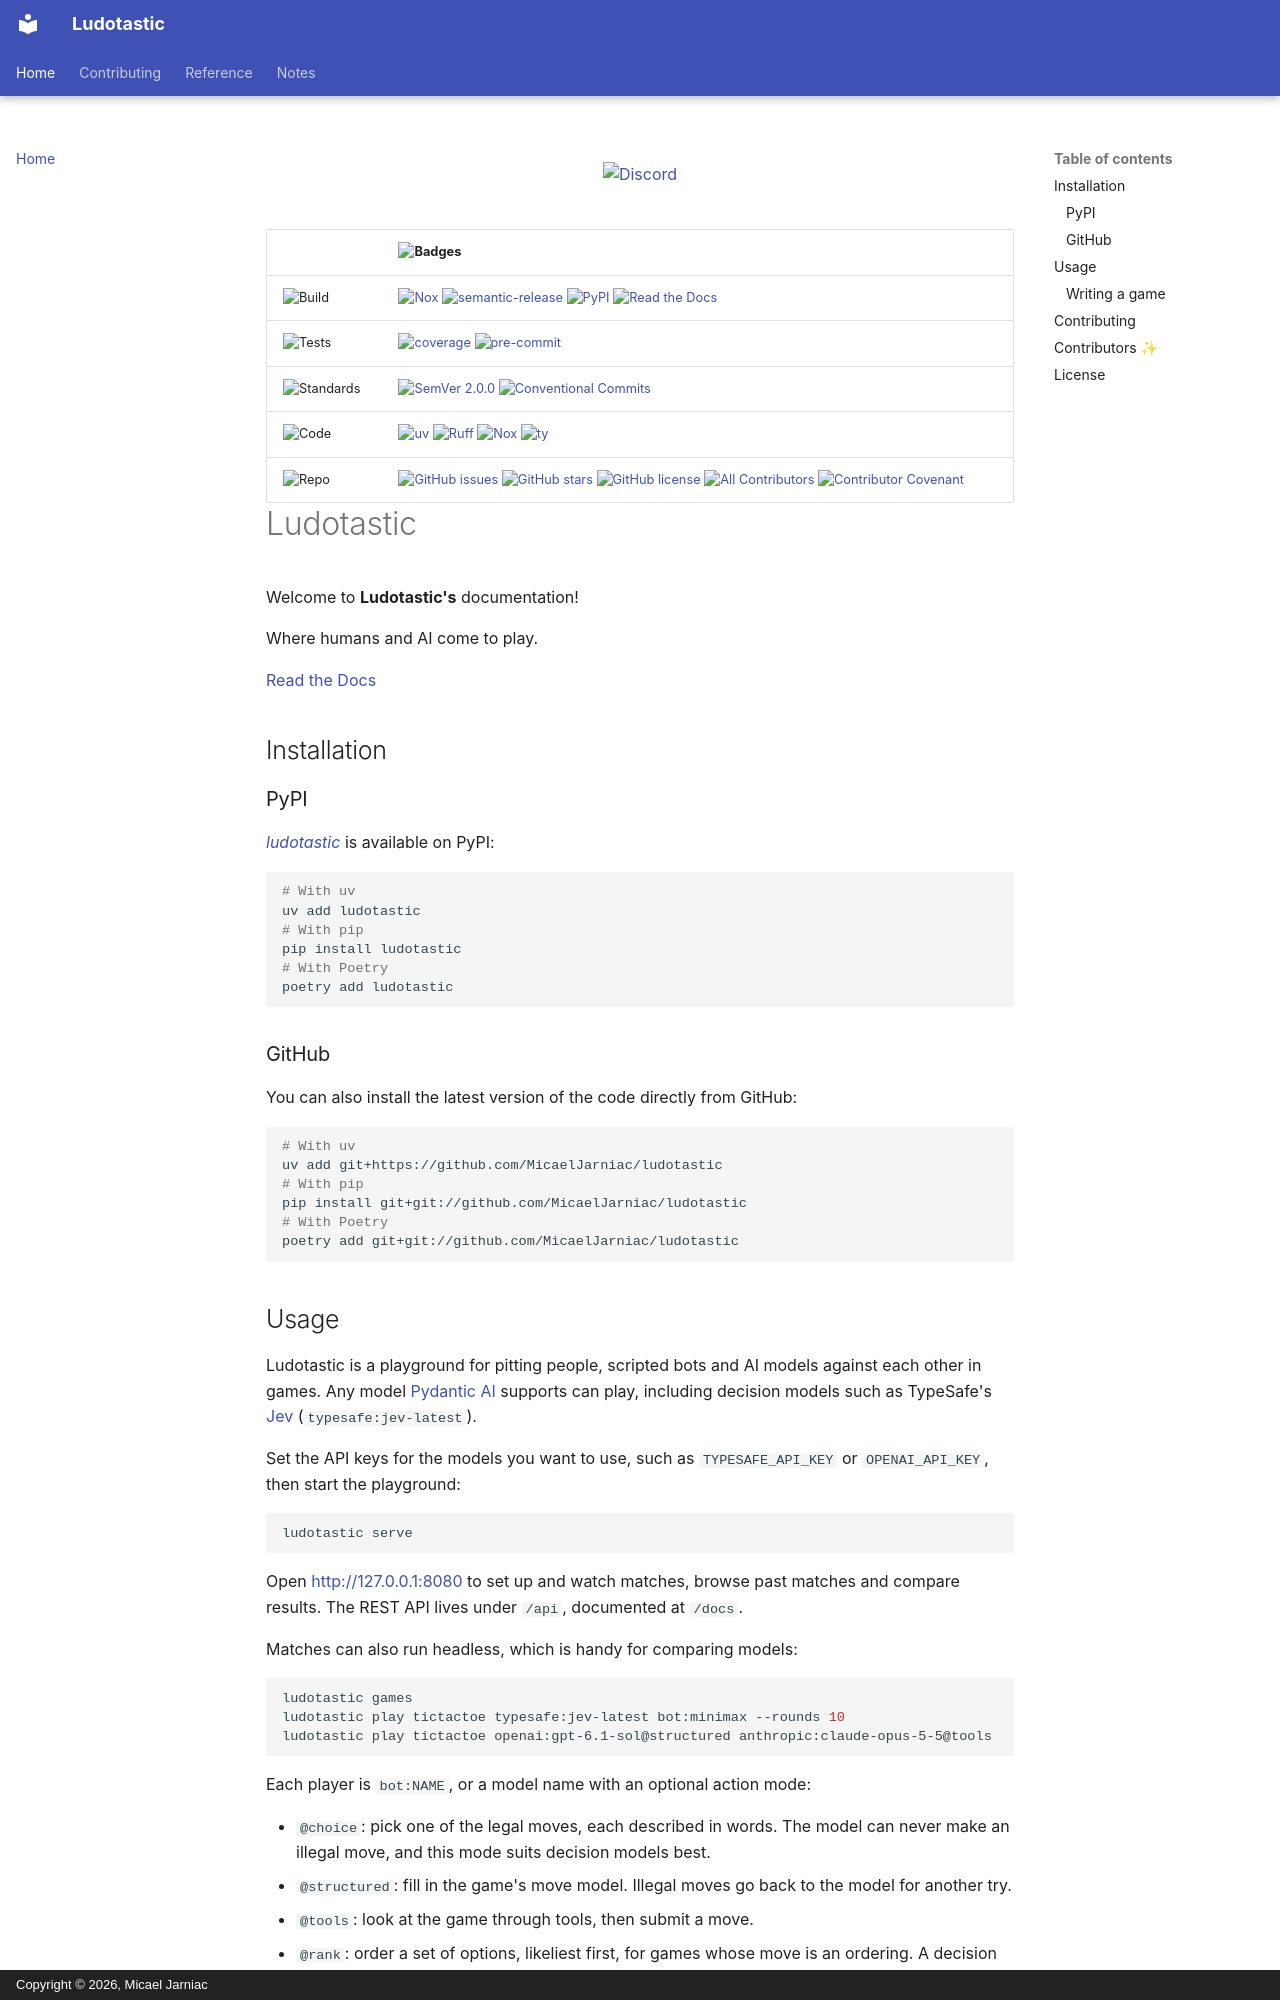

repository: MicaelJarniac/ludotastic · page: index.html · generator: mkdocs · copyright: Copyright © 2026, Micael Jarniac

<div align="center" markdown="1">

  [![Discord][badge-chat]][chat]
  <br>
  <br>

  | | ![Badges][label-badges] |
  |:-|:-|
  | ![Build][label-build] | [![Nox][badge-actions]][actions] [![semantic-release][badge-semantic-release]][semantic-release] [![PyPI][badge-pypi]][pypi] [![Read the Docs][badge-docs]][docs] |
  | ![Tests][label-tests] | [![coverage][badge-coverage]][coverage] [![pre-commit][badge-pre-commit]][pre-commit] |
  | ![Standards][label-standards] | [![SemVer 2.0.0][badge-semver]][semver] [![Conventional Commits][badge-conventional-commits]][conventional-commits] |
  | ![Code][label-code] | [![uv][badge-uv]][uv] [![Ruff][badge-ruff]][ruff] [![Nox][badge-nox]][nox] [![ty][badge-ty]][ty] |
  | ![Repo][label-repo] | [![GitHub issues][badge-issues]][issues] [![GitHub stars][badge-stars]][stars] [![GitHub license][badge-license]][license] [![All Contributors][badge-all-contributors]][contributors] [![Contributor Covenant][badge-code-of-conduct]][code-of-conduct] |
</div>

<!-- Badges -->
[badge-chat]: https://img.shields.io/badge/dynamic/json?color=green&label=chat&query=%24.approximate_presence_count&suffix=%20online&logo=discord&style=flat-square&url=https%3A%2F%2Fdiscord.com%2Fapi%2Fv10%2Finvites%2FYe9yJtZQuN%3Fwith_counts%3Dtrue
[chat]: https://discord.gg/Ye9yJtZQuN

<!-- Labels -->
[label-badges]: https://img.shields.io/badge/%F0%9F%94%96-badges-purple?style=for-the-badge
[label-build]: https://img.shields.io/badge/%F0%9F%94%A7-build-darkblue?style=flat-square
[label-tests]: https://img.shields.io/badge/%F0%9F%A7%AA-tests-darkblue?style=flat-square
[label-standards]: https://img.shields.io/badge/%F0%9F%93%91-standards-darkblue?style=flat-square
[label-code]: https://img.shields.io/badge/%F0%9F%92%BB-code-darkblue?style=flat-square
[label-repo]: https://img.shields.io/badge/%F0%9F%93%81-repo-darkblue?style=flat-square

<!-- Build -->
[badge-actions]: https://img.shields.io/github/actions/workflow/status/MicaelJarniac/ludotastic/ci.yml?branch=main&style=flat-square
[actions]: https://github.com/MicaelJarniac/ludotastic/actions
[badge-semantic-release]: https://img.shields.io/badge/%20%20%F0%9F%93%A6%F0%9F%9A%80-semantic--release-e10079?style=flat-square
[semantic-release]: https://github.com/semantic-release/semantic-release
[badge-pypi]: https://img.shields.io/pypi/v/ludotastic?style=flat-square
[pypi]: https://pypi.org/project/ludotastic
[badge-docs]: https://img.shields.io/readthedocs/ludotastic?style=flat-square
[docs]: https://ludotastic.readthedocs.io

<!-- Tests -->
[badge-coverage]: https://img.shields.io/codecov/c/gh/MicaelJarniac/ludotastic?logo=codecov&style=flat-square
[coverage]: https://codecov.io/gh/MicaelJarniac/ludotastic
[badge-pre-commit]: https://img.shields.io/badge/pre--commit-enabled-brightgreen?style=flat-square&logo=pre-commit&logoColor=white
[pre-commit]: https://github.com/pre-commit/pre-commit

<!-- Standards -->
[badge-semver]: https://img.shields.io/badge/SemVer-2.0.0-blue?style=flat-square&logo=semver
[semver]: https://semver.org/spec/v2.0.0.html
[badge-conventional-commits]: https://img.shields.io/badge/Conventional%20Commits-1.0.0-yellow?style=flat-square
[conventional-commits]: https://conventionalcommits.org

<!-- Code -->
[badge-uv]: https://img.shields.io/endpoint?url=https://raw.githubusercontent.com/astral-sh/uv/main/assets/badge/v0.json&style=flat-square
[uv]: https://github.com/astral-sh/uv
[badge-ruff]: https://img.shields.io/endpoint?url=https://raw.githubusercontent.com/astral-sh/ruff/main/assets/badge/v2.json&style=flat-square
[ruff]: https://github.com/astral-sh/ruff
[badge-nox]: https://img.shields.io/badge/%F0%9F%A6%8A-Nox-D85E00.svg?style=flat-square
[nox]: https://github.com/wntrblm/nox
[badge-ty]: https://img.shields.io/endpoint?url=https://raw.githubusercontent.com/astral-sh/ty/main/assets/badge/v0.json&style=flat-square
[ty]: https://github.com/astral-sh/ty

<!-- Repo -->
[badge-issues]: https://img.shields.io/github/issues/MicaelJarniac/ludotastic?style=flat-square
[issues]: https://github.com/MicaelJarniac/ludotastic/issues
[badge-stars]: https://img.shields.io/github/stars/MicaelJarniac/ludotastic?style=flat-square
[stars]: https://github.com/MicaelJarniac/ludotastic/stargazers
[badge-license]: https://img.shields.io/github/license/MicaelJarniac/ludotastic?style=flat-square
[license]: https://github.com/MicaelJarniac/ludotastic/blob/main/LICENSE
<!-- ALL-CONTRIBUTORS-BADGE:START - Do not remove or modify this section -->
[badge-all-contributors]: https://img.shields.io/badge/all_contributors-4-orange.svg?style=flat-square
<!-- ALL-CONTRIBUTORS-BADGE:END -->
[contributors]: #Contributors-✨
[badge-code-of-conduct]: https://img.shields.io/badge/Contributor%20Covenant-2.1-4baaaa?style=flat-square
[code-of-conduct]: CODE_OF_CONDUCT.md
<!---->

# Ludotastic

Welcome to **Ludotastic's** documentation!

Where humans and AI come to play.

[Read the Docs][docs]

## Installation

### PyPI
[*ludotastic*][pypi] is available on PyPI:

```bash
# With uv
uv add ludotastic
# With pip
pip install ludotastic
# With Poetry
poetry add ludotastic
```

### GitHub
You can also install the latest version of the code directly from GitHub:
```bash
# With uv
uv add git+https://github.com/MicaelJarniac/ludotastic
# With pip
pip install git+git://github.com/MicaelJarniac/ludotastic
# With Poetry
poetry add git+git://github.com/MicaelJarniac/ludotastic
```

## Usage
Ludotastic is a playground for pitting people, scripted bots and AI models
against each other in games. Any model [Pydantic AI][pydantic-ai] supports can
play, including decision models such as TypeSafe's
[Jev][jev] (`typesafe:jev-latest`).

Set the API keys for the models you want to use, such as `TYPESAFE_API_KEY` or
`OPENAI_API_KEY`, then start the playground:

```bash
ludotastic serve
```

Open <http://127.0.0.1:8080> to set up and watch matches, browse past matches
and compare results. The REST API lives under `/api`, documented at `/docs`.

Matches can also run headless, which is handy for comparing models:

```bash
ludotastic games
ludotastic play tictactoe typesafe:jev-latest bot:minimax --rounds 10
ludotastic play tictactoe openai:gpt-6.1-sol@structured anthropic:claude-opus-5-5@tools
```

Each player is `bot:NAME`, or a model name with an optional action mode:

- `@choice`: pick one of the legal moves, each described in words. The model can
  never make an illegal move, and this mode suits decision models best.
- `@structured`: fill in the game's move model. Illegal moves go back to the
  model for another try.
- `@tools`: look at the game through tools, then submit a move.
- `@rank`: order a set of options, likeliest first, for games whose move is an
  ordering. A decision model's probabilities give the order, so one request
  ranks every option.

Settings come from `LUDOTASTIC_*` environment variables or a `.env` file; see
[`Settings`][ludotastic.Settings].
